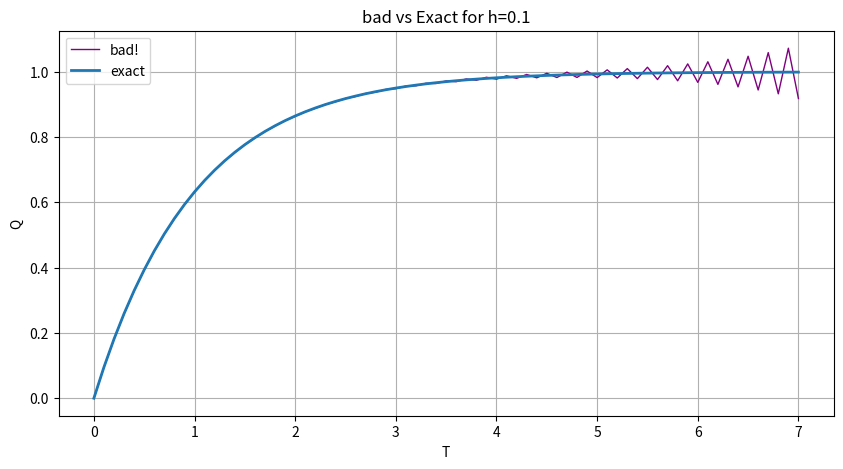

The matplotlib source for this figure:
#we want to see deviation from the real answer by using a bad algorithm
import numpy as np
import matplotlib.pyplot as plt


def bad(h,q0):
    steps = int(7 / h)
    time = np.zeros(steps + 1)
    qs=[]
    qs.append(q0)
    #q1=q0+h*(1-q0)
    time[0]=0
    time[1]=h
    #or
    q1=1-np.exp(-h)
    qs.append(q1)
    for step in range(1,steps):
        q_new=qs[step-1]+2*(1-qs[step])*h
        time[step+1]=time[step]+h
        qs.append(q_new)
        
    return time, qs



#define the real answer
def real_result(time_array):
    qs = 1 - np.exp(-time_array)
    return time_array, qs
    
#initial value
h = 0.1
q0 = 0
T, Q = bad(h,q0)

T_real, Q_real = real_result(T)

plt.figure(figsize=(10, 5))
plt.plot(T, Q, label="bad!", color="purple", linewidth=1)
plt.plot(T_real, Q_real, label="exact", linewidth=2)
plt.xlabel("T")
plt.ylabel("Q")
plt.title(f"bad vs Exact for h={h}")
plt.legend()
plt.grid(True)
plt.show()
